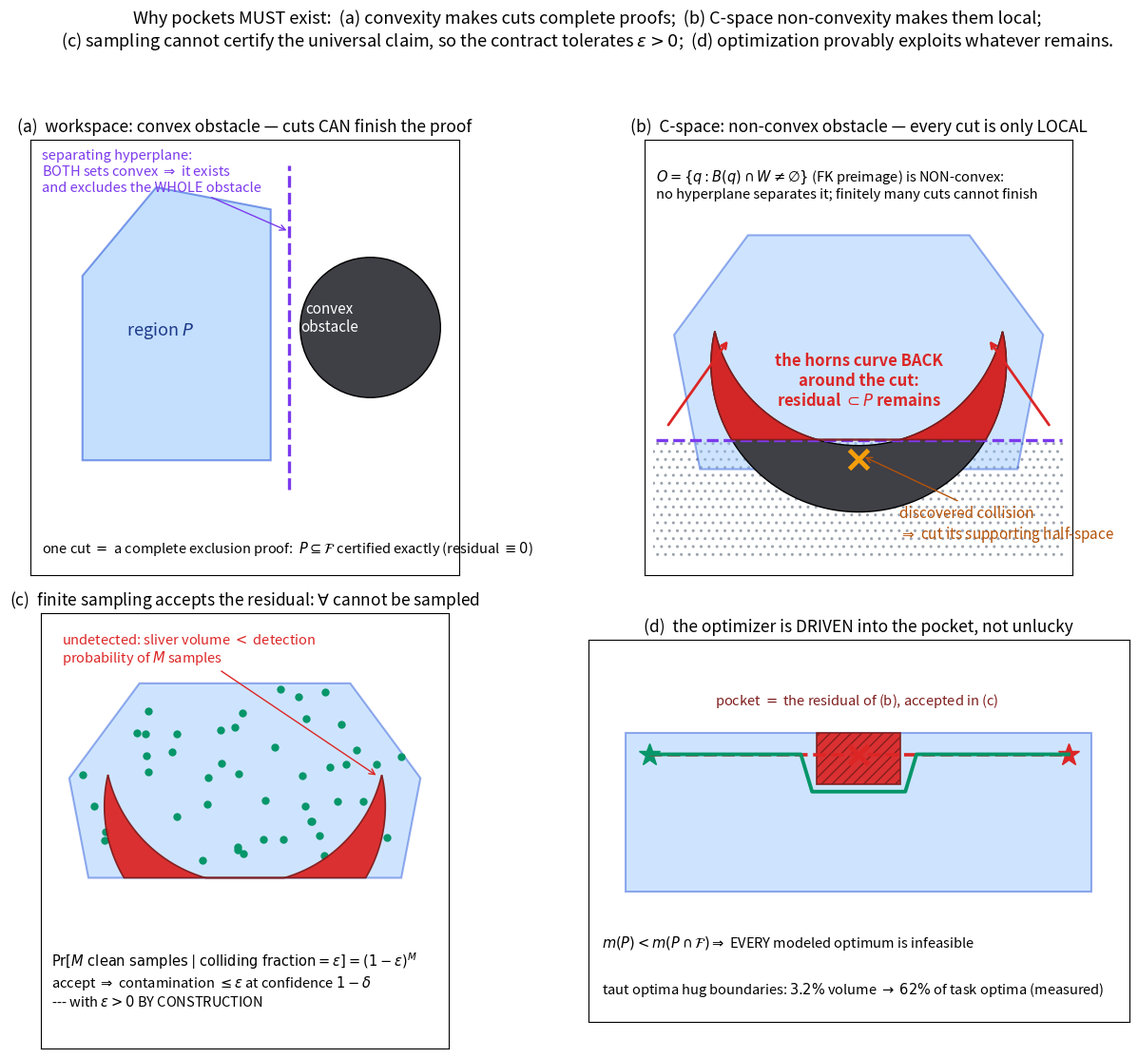

Reproduce this figure in Python. (Note: this script raises an exception after producing the figure.)
#!/usr/bin/env python3
"""E14: the derivation as a picture -- why pockets MUST exist.

Four panels, one per step of the argument:
 (a) workspace, convex obstacle: the separating-hyperplane theorem
     makes one cut a COMPLETE exclusion proof;
 (b) C-space, non-convex obstacle (preimage of a convex set under
     forward kinematics): a cut at the discovered collision point only
     removes a supporting half-space -- the horns curve back around
     the cut and REMAIN inside the region (computed by actual polygon
     clipping, not drawn by hand);
 (c) finite sampling cannot see the residual: M clean interior samples
     accept the region under the (eps, delta) contract;
 (d) the optimizer must exploit the surplus: whenever the through-
     pocket shortcut is shorter, every modeled optimum is infeasible.

    python3 e14_fig_why_pockets.py    # out/fig_why_pockets.png
"""
from __future__ import annotations

import numpy as np

C_OBS = "#3f3f46"
C_REG = "#93c5fd"
C_REGE = "#1d4ed8"
C_RES = "#dc2626"
C_OK = "#059669"
C_CUT = "#7c3aed"


def clip_halfplane(poly, n, c):
    """Sutherland–Hodgman: keep {x : n.x <= c}."""
    out = []
    m = len(poly)
    for i in range(m):
        a, b = poly[i], poly[(i + 1) % m]
        ina, inb = np.dot(n, a) <= c, np.dot(n, b) <= c
        if ina:
            out.append(a)
        if ina != inb:
            t = (c - np.dot(n, a)) / np.dot(n, b - a)
            out.append(a + t * (b - a))
    return np.asarray(out) if out else np.zeros((0, 2))


def point_in_convex(p, convex):
    sign = 0
    m = len(convex)
    for i in range(m):
        a, b = convex[i], convex[(i + 1) % m]
        cr = (b[0] - a[0]) * (p[1] - a[1]) - (b[1] - a[1]) * (p[0] - a[0])
        if abs(cr) < 1e-12:
            continue
        sg = 1 if cr > 0 else -1
        if sign == 0:
            sign = sg
        elif sg != sign:
            return False
    return True


def clip_convex(poly, convex):
    """Clip arbitrary polygon by a convex polygon (list of CCW verts)."""
    out = np.asarray(poly, float)
    m = len(convex)
    for i in range(m):
        a, b = np.asarray(convex[i]), np.asarray(convex[(i + 1) % m])
        e = b - a
        n = np.array([e[1], -e[0]])          # inward for CCW
        c = np.dot(n, a)
        if len(out) == 0:
            break
        out = clip_halfplane(out, n, c)
    return out


def crescent(A, rA, B, rB, n=600):
    """Polygon of disk(A,rA) minus disk(B,rB) (single lune)."""
    th = np.linspace(0, 2 * np.pi, n)
    pa = np.c_[A[0] + rA * np.cos(th), A[1] + rA * np.sin(th)]
    keep = np.linalg.norm(pa - B, axis=1) >= rB
    # roll so the kept arc is contiguous
    i0 = np.argmax(~keep)
    pa = np.roll(pa, -i0, axis=0)
    keep = np.roll(keep, -i0)
    outer = pa[keep]
    pb = np.c_[B[0] + rB * np.cos(th), B[1] + rB * np.sin(th)]
    keepb = np.linalg.norm(pb - A, axis=1) <= rA
    i0 = np.argmax(~keepb)
    pb = np.roll(pb, -i0, axis=0)
    keepb = np.roll(keepb, -i0)
    inner = pb[keepb][::-1]
    return np.vstack([outer, inner])


def in_crescent(p, A, rA, B, rB):
    return (np.linalg.norm(p - A) <= rA) and (np.linalg.norm(p - B) > rB)


def main():
    import matplotlib
    matplotlib.use("Agg")
    import matplotlib.pyplot as plt
    from matplotlib.patches import Circle, Polygon as MplPoly

    fig, axes = plt.subplots(2, 2, figsize=(13.2, 11.2))
    (axa, axb), (axc, axd) = axes

    # ------------------------------------------------ (a) convex world
    P_a = np.array([[-2.2, -1.5], [0.35, -1.5], [0.35, 1.9], [-1.2, 2.2],
                    [-2.2, 1.0]], float)
    axa.add_patch(MplPoly(P_a, closed=True, facecolor=C_REG,
                          edgecolor=C_REGE, alpha=0.55, lw=1.5))
    axa.add_patch(Circle((1.7, 0.3), 0.95, facecolor=C_OBS,
                         edgecolor="k", lw=1.0))
    axa.plot([0.6, 0.6], [-1.9, 2.5], "--", color=C_CUT, lw=2.4)
    axa.annotate("separating hyperplane:\nBOTH sets convex $\\Rightarrow$"
                 " it exists\nand excludes the WHOLE obstacle",
                 xy=(0.6, 1.6), xytext=(-2.75, 2.15), fontsize=10.5,
                 color=C_CUT,
                 arrowprops=dict(arrowstyle="->", color=C_CUT))
    axa.text(-2.75, -2.75,
             "one cut $=$ a complete exclusion proof:  "
             "$P\\subseteq\\mathcal{F}$ certified exactly "
             "(residual $\\equiv 0$)", fontsize=10.5)
    axa.text(1.15, 0.25, "convex\nobstacle", color="white", fontsize=11,
             ha="center")
    axa.text(-1.15, 0.2, "region $P$", color="#1e3a8a", fontsize=13,
             ha="center")
    axa.set_title("(a)  workspace: convex obstacle — cuts CAN finish "
                  "the proof", fontsize=12.5)

    # ------------------------------------------- (b) nonconvex C-space
    A, rA = np.array([0.0, 0.0]), 2.0
    B, rB = np.array([0.0, 0.9]), 2.0
    ban = crescent(A, rA, B, rB)
    P_b = np.array([[-2.15, -1.42], [2.15, -1.42], [2.5, 0.4],
                    [1.5, 1.75], [-1.5, 1.75], [-2.5, 0.4]], float)
    cuty = -1.02
    # region after the cut (keep y >= cuty)
    P_cut = clip_halfplane(P_b, np.array([0.0, -1.0]), -cuty)
    def area(poly):
        x, y = poly[:, 0], poly[:, 1]
        return 0.5 * np.sum(x * np.roll(y, -1) - np.roll(x, -1) * y)
    Pc = P_cut if area(P_cut) > 0 else P_cut[::-1]
    residual = clip_convex(ban, Pc)
    axb.add_patch(MplPoly(ban, closed=True, facecolor=C_OBS,
                          edgecolor="k", lw=1.0, zorder=2))
    axb.add_patch(MplPoly(P_b, closed=True, facecolor=C_REG,
                          edgecolor=C_REGE, alpha=0.45, lw=1.5, zorder=1))
    axb.axhspan(-2.6, cuty, xmin=0.02, xmax=0.98, facecolor="none",
                edgecolor="#9ca3af", hatch="..", lw=0.0, zorder=0)
    axb.plot([-2.75, 2.75], [cuty, cuty], "--", color=C_CUT, lw=2.4,
             zorder=4)
    axb.plot(0, -1.28, "x", ms=15, mew=3.5, color="#f59e0b", zorder=5)
    axb.annotate("discovered collision\n$\\Rightarrow$ cut its "
                 "supporting half-space", xy=(0.05, -1.24),
                 xytext=(0.55, -2.35), fontsize=11, color="#b45309",
                 arrowprops=dict(arrowstyle="->", color="#b45309"),
                 zorder=6)
    if len(residual) >= 3:
        axb.add_patch(MplPoly(residual, closed=True, facecolor=C_RES,
                              edgecolor="#7f1d1d", lw=1.2, alpha=0.95,
                              zorder=5))
    for sx in (-1, 1):
        axb.annotate("", xy=(sx * 1.75, 0.35), xytext=(sx * 2.6, -0.85),
                     arrowprops=dict(arrowstyle="->", color=C_RES,
                                     lw=2.0), zorder=6)
    axb.text(0, -0.55, "the horns curve BACK\naround the cut:\n"
             "residual $\\subset P$ remains", color=C_RES, fontsize=12,
             ha="center", zorder=6, fontweight="bold")
    axb.text(-2.75, 2.25,
             "$O=\\{q:B(q)\\cap W\\neq\\emptyset\\}$ (FK preimage) "
             "is NON-convex:\nno hyperplane separates it; finitely many "
             "cuts cannot finish", fontsize=10.5)
    axb.set_title("(b)  C-space: non-convex obstacle — every cut is "
                  "only LOCAL", fontsize=12.5)

    # ------------------------------------------------- (c) sampling
    axc.add_patch(MplPoly(P_cut, closed=True, facecolor=C_REG,
                          edgecolor=C_REGE, alpha=0.45, lw=1.5, zorder=1))
    if len(residual) >= 3:
        axc.add_patch(MplPoly(residual, closed=True, facecolor=C_RES,
                              edgecolor="#7f1d1d", lw=1.2, alpha=0.95,
                              zorder=4))
    rng = np.random.default_rng(3)
    pts = []
    guard = 0
    while len(pts) < 46 and guard < 20000:
        guard += 1
        p = rng.uniform([-2.4, cuty], [2.4, 1.75])
        if not point_in_convex(p, P_cut):
            continue
        if in_crescent(p, A, rA, B, rB):
            continue
        pts.append(p)
    pts = np.asarray(pts)
    axc.plot(pts[:, 0], pts[:, 1], "o", ms=6, color=C_OK, zorder=3,
             markeredgewidth=0)
    axc.annotate("undetected: sliver volume $<$ detection\n"
                 "probability of $M$ samples", xy=(1.9, 0.42),
                 xytext=(-2.6, 2.05), fontsize=10.5, color=C_RES,
                 arrowprops=dict(arrowstyle="->", color=C_RES), zorder=6)
    axc.text(-2.75, -2.85,
             "$\\mathrm{Pr}[M\\ \\mathrm{clean\\ samples} \\mid "
             "\\mathrm{colliding\\ fraction}=\\varepsilon]"
             "=(1-\\varepsilon)^M$\n"
             "accept $\\Rightarrow$ contamination $\\leq\\varepsilon$ "
             "at confidence $1-\\delta$\n"
             "--- with $\\varepsilon>0$ BY CONSTRUCTION", fontsize=10.5)
    axc.set_title("(c)  finite sampling accepts the residual: "
                  "$\\forall$ cannot be sampled", fontsize=12.5)

    # ------------------------------------------------ (d) optimizer
    P_d = np.array([[-2.5, -0.85], [2.5, -0.85], [2.5, 0.85],
                    [-2.5, 0.85]], float)
    pocket = np.array([[-0.45, 0.85], [0.45, 0.85], [0.45, 0.30],
                       [-0.45, 0.30]], float)
    axd.add_patch(MplPoly(P_d, closed=True, facecolor=C_REG,
                          edgecolor=C_REGE, alpha=0.45, lw=1.5))
    axd.add_patch(MplPoly(pocket, closed=True, facecolor=C_RES,
                          edgecolor="#7f1d1d", lw=1.2, alpha=0.95,
                          hatch="///"))
    s, g = np.array([-2.25, 0.62]), np.array([2.25, 0.62])
    axd.plot(*s, "*", ms=17, color=C_OK)
    axd.plot(*g, "*", ms=17, color=C_RES)
    axd.plot([s[0], g[0]], [s[1], g[1]], "--", color=C_RES, lw=2.6)
    axd.plot(0, 0.62, "x", ms=15, mew=3.5, color=C_RES)
    det = np.array([s, [-0.62, 0.62], [-0.5, 0.22], [0.5, 0.22],
                    [0.62, 0.62], g])
    axd.plot(det[:, 0], det[:, 1], "-", color=C_OK, lw=2.8)
    axd.text(-0.02, 1.15, "pocket $=$ the residual of (b), accepted "
             "in (c)", color="#7f1d1d", fontsize=10.5, ha="center")
    axd.text(-2.75, -1.45,
             "$m(P)<m(P\\cap\\mathcal{F})\\Rightarrow$ EVERY modeled "
             "optimum is infeasible", fontsize=10.5)
    axd.text(-2.75, -1.95,
             "taut optima hug boundaries: $3.2\\%$ volume "
             "$\\to$ $62\\%$ of task optima (measured)",
             fontsize=10.5)
    axd.set_title("(d)  the optimizer is DRIVEN into the pocket, not "
                  "unlucky", fontsize=12.5)

    for ax, (xl, xh, yl, yh) in zip(
            (axa, axb, axc, axd),
            ((-2.9, 2.9, -3.05, 2.85), (-2.9, 2.9, -2.85, 3.05),
             (-2.9, 2.9, -3.45, 2.75), (-2.9, 2.9, -2.25, 1.85))):
        ax.set_xlim(xl, xh)
        ax.set_ylim(yl, yh)
        ax.set_aspect("equal")
        ax.set_xticks([])
        ax.set_yticks([])
    fig.suptitle(
        "Why pockets MUST exist:  (a) convexity makes cuts complete "
        "proofs;  (b) C-space non-convexity makes them local;\n"
        "(c) sampling cannot certify the universal claim, so the "
        "contract tolerates $\\varepsilon>0$;  (d) optimization "
        "provably exploits whatever remains.", fontsize=13, y=0.99)
    fig.tight_layout(rect=(0, 0, 1, 0.955))
    out = "out/fig_why_pockets.png"
    fig.savefig(out, dpi=165, bbox_inches="tight")
    print("written", out)


if __name__ == "__main__":
    main()
